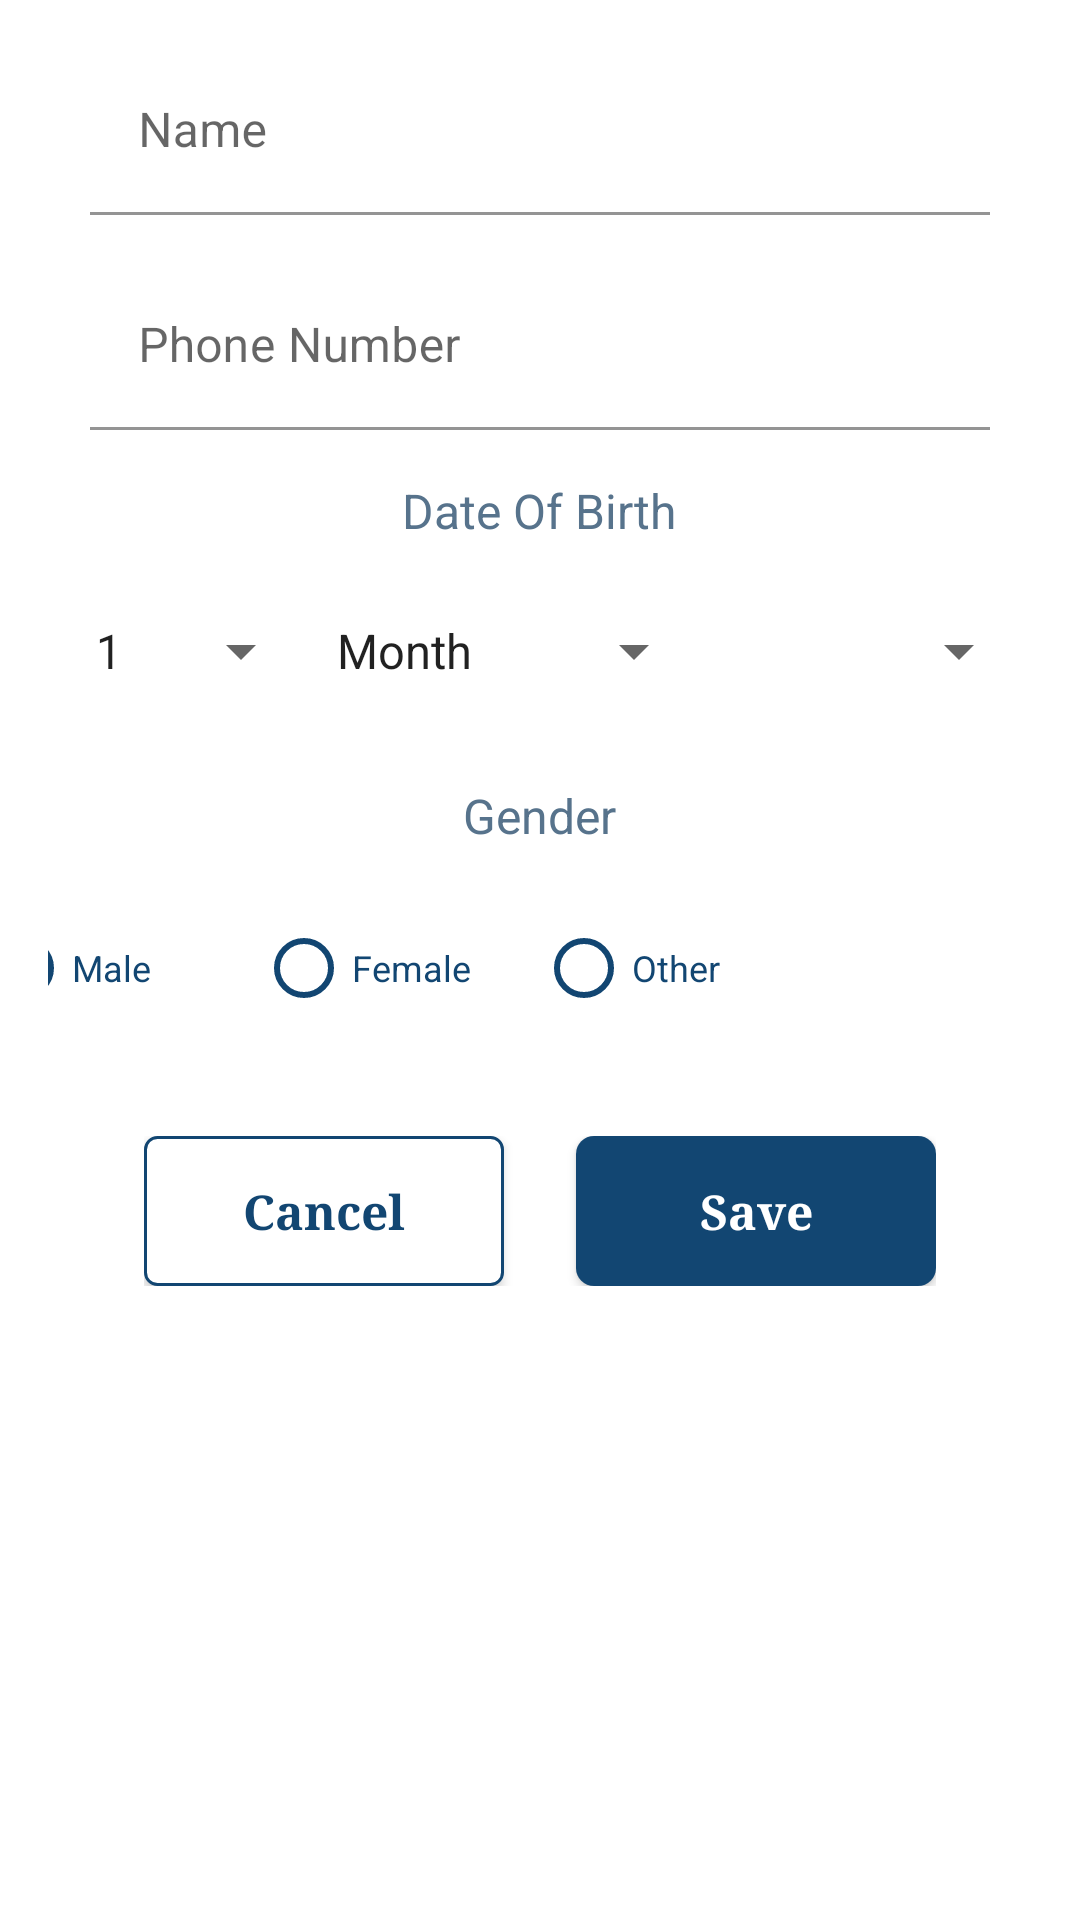

Android layout source for this screen:
<!-- AndroidManifest.xml: application theme Theme.WeChatPADC -->
<!-- res/layout/fragment_edit_user_dialog.xml -->
<?xml version="1.0" encoding="utf-8"?>
<LinearLayout xmlns:android="http://schemas.android.com/apk/res/android"
    android:layout_width="match_parent"
    android:layout_height="match_parent"
    android:gravity="center_horizontal"
    android:orientation="vertical"
    android:padding="@dimen/margin_medium_2"
    android:paddingBottom="@dimen/margin_medium_2">

    <com.google.android.material.textfield.TextInputLayout
        android:id="@+id/textInputLayout"
        android:layout_width="300dp"
        android:layout_height="wrap_content">

        <com.google.android.material.textfield.TextInputEditText
            android:id="@+id/etNameDialog"
            android:layout_width="match_parent"
            android:layout_height="wrap_content"
            android:background="@android:color/transparent"
            android:hint="@string/lbl_name" />
    </com.google.android.material.textfield.TextInputLayout>

    <com.google.android.material.textfield.TextInputLayout
        android:id="@+id/textInputLayout2"
        android:layout_width="300dp"
        android:layout_height="wrap_content"
        android:layout_marginTop="16dp">

        <com.google.android.material.textfield.TextInputEditText
            android:id="@+id/etPhoneNumberDialog"
            android:layout_width="match_parent"
            android:layout_height="wrap_content"
            android:background="@android:color/transparent"
            android:hint="@string/lbl_ph_number" />
    </com.google.android.material.textfield.TextInputLayout>


    <TextView
        android:id="@+id/tvDateOfBirth"
        android:layout_width="wrap_content"
        android:layout_height="wrap_content"
        android:layout_marginTop="@dimen/margin_medium_2"
        android:text="@string/lbl_date_of_birth"
        android:textColor="@color/colorSecondaryText"
        android:textSize="@dimen/text_regular_2x" />

    <LinearLayout
        android:id="@+id/llSpinner"
        android:layout_width="match_parent"
        android:layout_height="wrap_content"
        android:layout_marginTop="@dimen/margin_medium_2"
        android:orientation="horizontal"
        android:weightSum="10">

        <FrameLayout
            android:layout_width="0dp"
            android:layout_height="wrap_content"
            android:layout_weight="2.7">


            <Spinner
                android:id="@+id/spinnerDayDialog"
                style="@style/Widget.AppCompat.DropDownItem.Spinner"
                android:layout_width="match_parent"
                android:layout_height="wrap_content"
                android:layout_marginTop="@dimen/margin_medium"
                android:entries="@array/days" />

        </FrameLayout>

        <FrameLayout
            android:layout_width="0dp"
            android:layout_height="wrap_content"
            android:layout_weight="4">

            <Spinner
                android:id="@+id/spinnerMonthDialog"
                android:layout_width="match_parent"
                android:layout_height="wrap_content"
                android:layout_marginTop="@dimen/margin_medium"
                android:entries="@array/months" />

        </FrameLayout>

        <FrameLayout
            android:layout_width="0dp"
            android:layout_height="@dimen/margin_xxlarge"
            android:layout_weight="3.3">

            <Spinner
                android:id="@+id/spinnerYearDialog"
                style="@style/Base.CardView"
                android:layout_width="match_parent"
                android:layout_height="wrap_content"
                android:layout_marginTop="@dimen/margin_medium"
                android:spinnerMode="dropdown" />

        </FrameLayout>

    </LinearLayout>

    <TextView
        android:id="@+id/tvGender"
        android:layout_width="wrap_content"
        android:layout_height="wrap_content"
        android:layout_marginTop="@dimen/margin_medium_2"
        android:text="@string/lbl_gender"
        android:textColor="@color/colorSecondaryText"
        android:textSize="@dimen/text_regular_2x" />

    <LinearLayout
        android:layout_width="match_parent"
        android:layout_height="wrap_content"
        android:layout_marginEnd="@dimen/margin_xxlarge"
        android:orientation="horizontal"
        android:weightSum="3">

        <RadioButton
            android:id="@+id/rbMaleDialog"
            android:layout_width="0dp"
            android:layout_height="wrap_content"
            android:layout_marginTop="@dimen/margin_medium_2"
            android:layout_weight="1"
            android:buttonTint="@color/colorAccent"
            android:text="@string/lbl_male"
            android:textColor="@color/colorAccent"
            android:textSize="@dimen/text_small" />

        <RadioButton
            android:id="@+id/rbFemaleDialog"
            android:layout_width="0dp"
            android:layout_height="wrap_content"
            android:layout_marginTop="@dimen/margin_medium_2"
            android:layout_weight="1"
            android:buttonTint="@color/colorAccent"
            android:text="@string/lbl_female"
            android:textColor="@color/colorAccent"
            android:textSize="@dimen/text_small" />

        <RadioButton
            android:id="@+id/rbOtherDialog"
            android:layout_width="0dp"
            android:layout_height="wrap_content"
            android:layout_marginTop="@dimen/margin_medium_2"
            android:layout_weight="1"
            android:buttonTint="@color/colorAccent"
            android:text="@string/lbl_other"
            android:textColor="@color/colorAccent"
            android:textSize="@dimen/text_small" />

    </LinearLayout>

    <LinearLayout
        android:layout_width="match_parent"
        android:layout_height="wrap_content"
        android:layout_marginStart="@dimen/margin_xlarge"
        android:layout_marginTop="@dimen/margin_xlarge"
        android:layout_marginEnd="@dimen/margin_xlarge"
        android:layout_marginBottom="@dimen/margin_medium_2"
        android:weightSum="2">

        <androidx.appcompat.widget.AppCompatButton
            android:id="@+id/btnCancel"
            android:layout_width="0dp"
            android:layout_height="50dp"
            android:layout_marginEnd="@dimen/margin_large"
            android:layout_weight="1"
            android:background="@drawable/background_button_sign_up"
            android:fontFamily="serif"
            android:gravity="center"
            android:text="@string/lbl_cancel"
            android:textAllCaps="false"
            android:textColor="@color/colorAccent"
            android:textSize="@dimen/text_regular_2x"
            android:textStyle="bold" />

        <androidx.appcompat.widget.AppCompatButton
            android:id="@+id/btnSave"
            android:layout_width="0dp"
            android:layout_height="50dp"
            android:layout_weight="1"
            android:background="@drawable/background_button_log_in"
            android:fontFamily="serif"
            android:gravity="center"
            android:text="@string/lbl_save"
            android:textAllCaps="false"
            android:textColor="@color/white"
            android:textSize="@dimen/text_regular_2x"
            android:textStyle="bold" />

    </LinearLayout>

</LinearLayout>
<!-- resources referenced by this layout -->
<resources>
  <string-array name="days">
          <item>1</item>
          <item>2</item>
          <item>3</item>
          <item>4</item>
          <item>5</item>
          <item>6</item>
          <item>6</item>
          <item>8</item>
          <item>9</item>
          <item>10</item>
          <item>11</item>
          <item>12</item>
          <item>13</item>
          <item>14</item>
          <item>15</item>
          <item>16</item>
          <item>17</item>
          <item>18</item>
          <item>19</item>
          <item>20</item>
          <item>21</item>
          <item>22</item>
          <item>23</item>
          <item>24</item>
          <item>25</item>
          <item>26</item>
          <item>27</item>
          <item>28</item>
          <item>29</item>
          <item>30</item>
          <item>31</item>
  
  
      </string-array>
  <string-array name="months">
          <item>Month</item>
          <item>January</item>
          <item>February</item>
          <item>March</item>
          <item>April</item>
          <item>May</item>
          <item>June</item>
          <item>July</item>
          <item>August</item>
          <item>September</item>
          <item>October</item>
          <item>November</item>
          <item>December</item>
      </string-array>
  <color name="colorAccent">#124672</color>
  <color name="colorSecondaryText">#57738c</color>
  <color name="white">#FFFFFFFF</color>
  <dimen name="margin_large">24dp</dimen>
  <dimen name="margin_medium">8dp</dimen>
  <dimen name="margin_medium_2">16dp</dimen>
  <dimen name="margin_xlarge">32dp</dimen>
  <dimen name="margin_xxlarge">48dp</dimen>
  <dimen name="text_regular_2x">16sp</dimen>
  <dimen name="text_small">12sp</dimen>
  <!-- drawable background_button_log_in (drawable) -->
  <?xml version="1.0" encoding="utf-8"?>
  <shape xmlns:android="http://schemas.android.com/apk/res/android">
      <solid android:color="@color/colorAccent" />
      <corners android:radius="6dp" />
  
  </shape>
  <!-- drawable background_button_sign_up (drawable) -->
  <?xml version="1.0" encoding="utf-8"?>
  <shape xmlns:android="http://schemas.android.com/apk/res/android">
      <solid android:color="@color/white" />
      <corners android:radius="@dimen/margin_small" />
      <stroke
          android:width="1dp"
          android:color="@color/colorAccent" />
  
  </shape>
  <string name="lbl_cancel">Cancel</string>
  <string name="lbl_date_of_birth">Date Of Birth</string>
  <string name="lbl_female">Female</string>
  <string name="lbl_gender">Gender</string>
  <string name="lbl_male">Male</string>
  <string name="lbl_name">Name</string>
  <string name="lbl_other">Other</string>
  <string name="lbl_ph_number">Phone Number</string>
  <string name="lbl_save">Save</string>
  <style name="Theme.WeChatPADC" parent="Theme.MaterialComponents.DayNight.NoActionBar">
          
          <item name="colorPrimary">@color/purple_500</item>
          <item name="colorPrimaryVariant">@color/purple_700</item>
          <item name="colorOnPrimary">@color/white</item>
          
          <item name="colorSecondary">@color/teal_200</item>
          <item name="colorSecondaryVariant">@color/teal_700</item>
          <item name="colorOnSecondary">@color/black</item>
          
          <item name="android:statusBarColor" tools:targetApi="l">@android:color/white</item>
          
  
      </style>
  <dimen name="margin_small">4dp</dimen>
  <color name="purple_500">#FF6200EE</color>
  <color name="purple_700">#FF3700B3</color>
  <color name="teal_200">#FF03DAC5</color>
  <color name="teal_700">#FF018786</color>
  <color name="black">#FF000000</color>
</resources>
